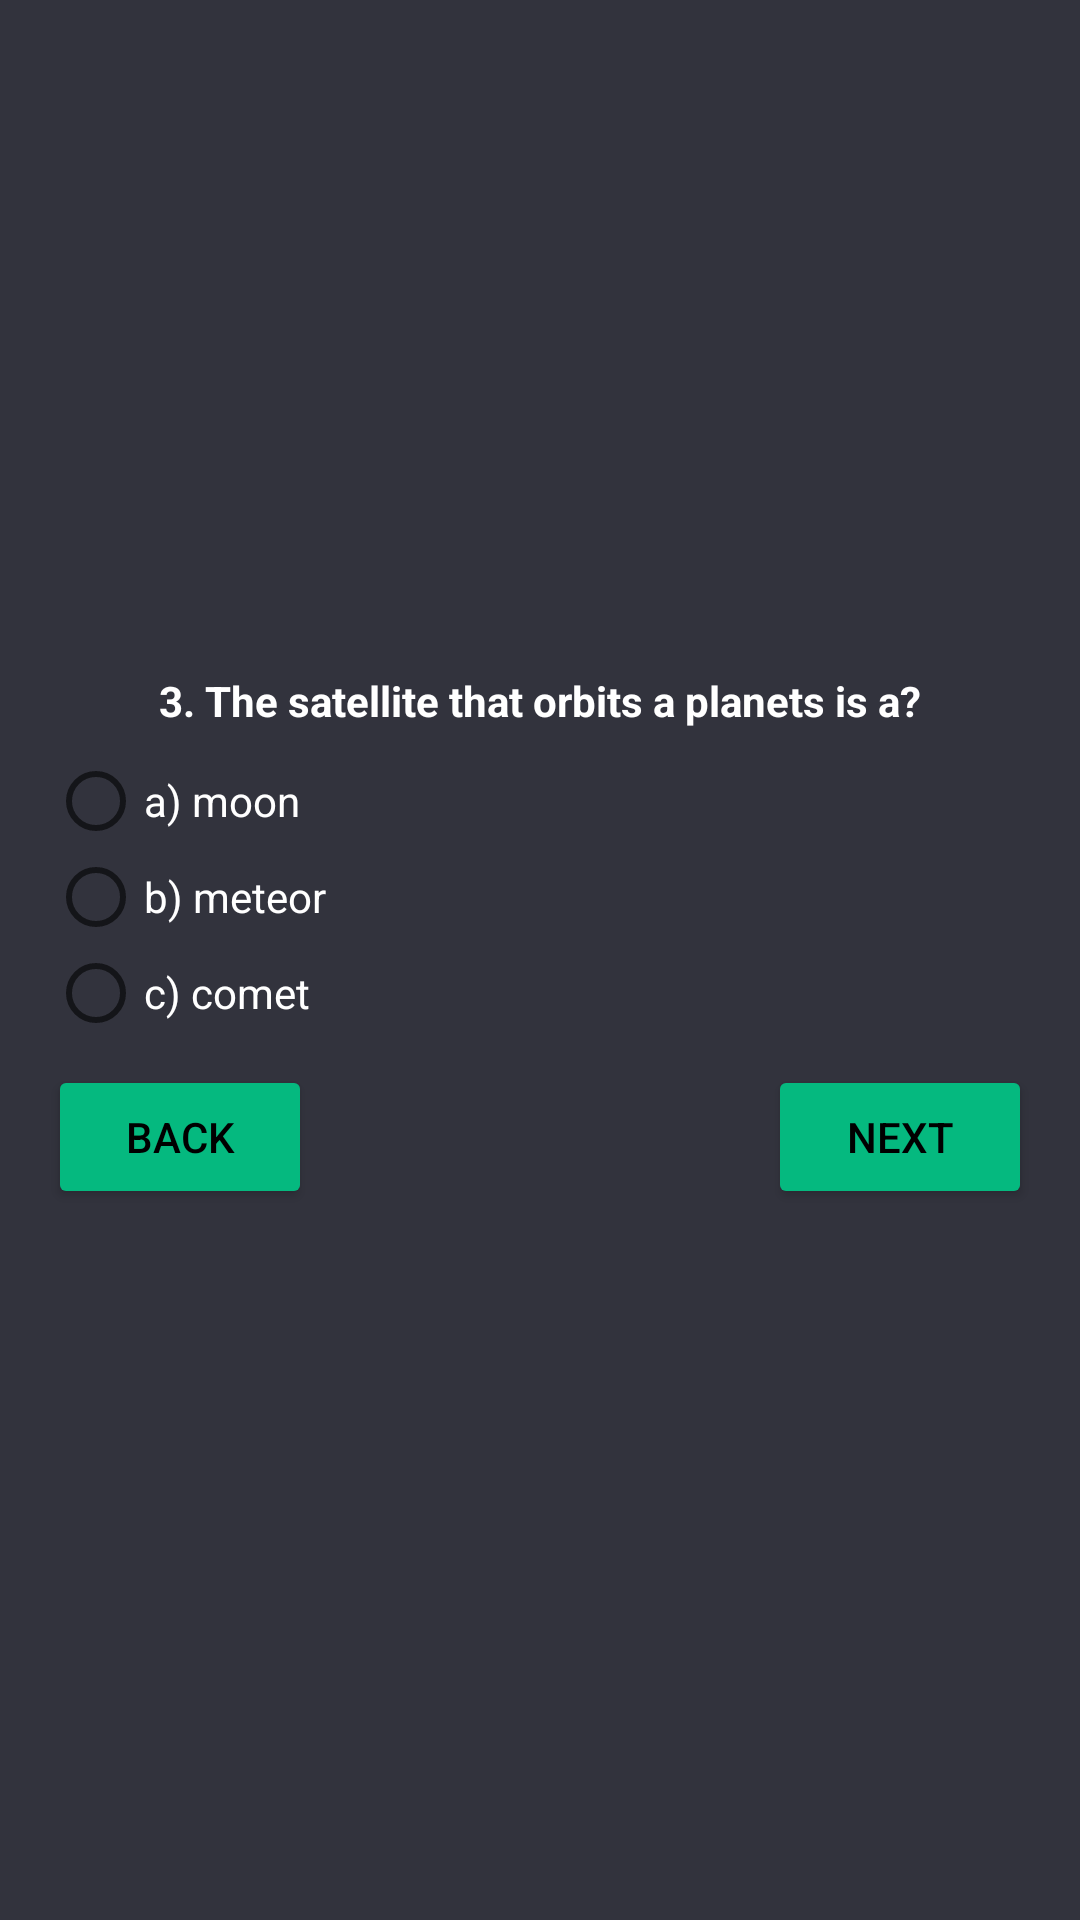

Produce the Android XML layout that renders to this screen, including the resource entries it uses.
<!-- AndroidManifest.xml: application theme AppTheme -->
<!-- res/layout/activity_question_three.xml -->
<?xml version="1.0" encoding="utf-8"?>
<LinearLayout xmlns:android="http://schemas.android.com/apk/res/android"
    xmlns:tools="http://schemas.android.com/tools"
    android:layout_width="match_parent"
    android:layout_height="match_parent"
    android:orientation="vertical"
    android:padding="@dimen/quest_lay_pad"
    tools:context=".QuestionThree">

    <ImageView
        android:layout_width="400dp"
        android:layout_height="200dp"
        android:layout_gravity="center_horizontal"
        android:layout_marginBottom="@dimen/space"
        android:paddingBottom="@dimen/space"
        android:scaleType="centerCrop"
        android:src="@drawable/satellite" />

    <TextView
        android:layout_width="match_parent"
        android:layout_height="wrap_content"
        android:layout_gravity="center_horizontal"
        android:gravity="center_horizontal"
        android:paddingBottom="@dimen/space"
        android:text="@string/Q3"
        android:textStyle="bold" />

    <RadioGroup
        android:layout_width="match_parent"
        android:layout_height="wrap_content"
        android:layout_marginBottom="@dimen/space">

        <RadioButton
            android:id="@+id/ans3"
            android:layout_width="wrap_content"
            android:layout_height="wrap_content"
            android:text="@string/ans3a" />

        <RadioButton
            android:layout_width="wrap_content"
            android:layout_height="wrap_content"
            android:text="@string/ans3b" />

        <RadioButton
            android:layout_width="wrap_content"
            android:layout_height="wrap_content"
            android:text="@string/ans3c" />
    </RadioGroup>

    <TextView
        android:id="@+id/msg_three"
        android:layout_width="match_parent"
        android:layout_height="wrap_content"
        android:visibility="gone" />

    <RelativeLayout
        android:layout_width="match_parent"
        android:layout_height="wrap_content">

        <Button
            android:layout_width="wrap_content"
            android:layout_height="wrap_content"
            android:onClick="previous"
            android:text="@string/back" />

        <Button
            android:layout_width="wrap_content"
            android:layout_height="wrap_content"
            android:layout_alignParentRight="true"
            android:onClick="next"
            android:text="@string/next" />
    </RelativeLayout>
</LinearLayout>
<!-- resources referenced by this layout -->
<resources>
  <dimen name="quest_lay_pad">16dp</dimen>
  <dimen name="space">8dp</dimen>
  <string name="Q3">3. The satellite that orbits a planets is a?</string>
  <string name="ans3a">a) moon</string>
  <string name="ans3b">b) meteor</string>
  <string name="ans3c">c) comet</string>
  <string name="back">back</string>
  <string name="next">next</string>
  <style name="AppTheme" parent="Theme.AppCompat.Light.DarkActionBar">
          
          <item name="colorPrimary">@color/colorPrimary</item>
          <item name="colorPrimaryDark">@color/colorPrimaryDark</item>
          <item name="colorAccent">@color/colorAccent</item>
          <item name="android:windowBackground">@color/colorPrimary</item>
          <item name="colorButtonNormal">@color/colorAccent</item>
          <item name="android:textColor">@android:color/white</item>
          <item name="radioButtonStyle">@style/radioStyle</item>
          <item name="buttonStyle">@style/buttonStyle</item>
      </style>
  <color name="colorPrimary">#32333D</color>
  <color name="colorPrimaryDark">#282830</color>
  <color name="colorAccent">#05B97F</color>
  <style name="radioStyle" parent="Widget.AppCompat.CompoundButton.RadioButton">
          
          <item name="android:textColor">@android:color/white</item>
      </style>
  <style name="buttonStyle" parent="Widget.AppCompat.Button">
          
          <item name="android:textColor">@android:color/black</item>
      </style>
</resources>
